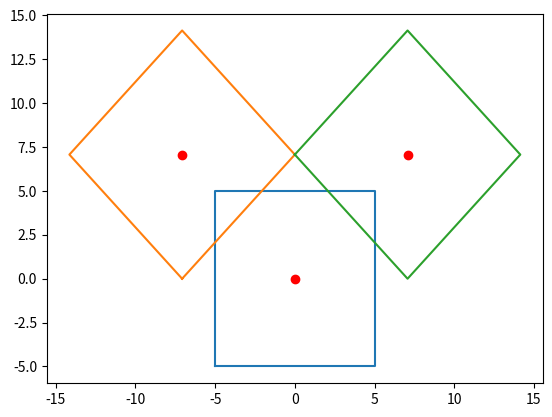

Python code for this plot:
import numpy as np
from matplotlib import pyplot as plt
class Point:
    def __init__(self, x, y, theta, radius):
        self.x =x
        self.y = y
        self.theta = theta
        self.radius = radius
    def nextTwoPoints(self):
        x1 = self.x + self.radius * np.cos(self.theta + 0.25 * np.pi)
        y1 = self.y + self.radius * np.sin(self.theta + 0.25 * np.pi)
        theta1 = self.theta + 0.25 * np.pi
        p1 = Point(x1,y1,theta1,self.radius)
        x2 = self.x + self.radius * np.cos(self.theta - 0.25 * np.pi)
        y2 = self.y + self.radius * np.sin(self.theta - 0.25 * np.pi)
        theta2 = self.theta - 0.25 * np.pi
        p2 = Point(x2, y2, theta2, self.radius)
        return p1,p2


    def getY(self):
        return self.y
    def getTheta(self):
        return self.theta
    def getX(self):
        return self.x
    def getRadius(self):
        return self.radius

    def isEqual(self, pointtest):
        if(pointtest.getX()==self.x):
            if(pointtest.getY() == self.y):
                return True
        return False
    def inRadius(self, pointtest):
        dxpower = np.power(self.x - pointtest.getX(),2)
        dypower = np.power(self.y - pointtest.getY(),2)
        quadsum = dxpower + dypower
        if quadsum < np.power(self.radius,2):
            return True
        return False
def getFourPoints(point1):
    radiushalve = 0.5 * point1.getRadius()
    x1, y1 = transformMatrix(-1,  1,point1.getTheta(),radiushalve)
    x2, y2 = transformMatrix( 1,  1, point1.getTheta(),radiushalve)
    x3, y3 = transformMatrix( 1, -1, point1.getTheta(),radiushalve)
    x4, y4 = transformMatrix(-1, -1, point1.getTheta(),radiushalve)
    x1 += point1.getX()
    x2 += point1.getX()
    x3 += point1.getX()
    x4 += point1.getX()
    xarray = np.array([x1,x2,x3,x4,x1])
    y1 += point1.getY()
    y2 += point1.getY()
    y3 += point1.getY()
    y4 += point1.getY()
    yarray = np.array([y1,y2,y3,y4,y1])

    return xarray, yarray


def transformMatrix(x, y, rot, radius):
    x1 = radius*(x * np.cos(rot) - y * np.sin(rot))
    y1 = radius*(x * np.sin(rot) + y * np.cos(rot))
    return x1, y1
def generatingPoints(x0, y0, theta0, radius, iterations):
    totallist = []
    templist = []
    currentpoints = []
    a = Point(x0,y0,theta0,radius)
    currentpoints.append(a)
    totallist.append(a)
    for i in range(0,iterations-1):
        for lol in currentpoints:
            var1 = True
            var2 = True
            point1a = lol.nextTwoPoints()[0]
            point1b = lol.nextTwoPoints()[1]
            for j in range(0,len(currentpoints)):
                if(currentpoints[j].inRadius(point1a)):
                    var1 = False
                if(currentpoints[j].inRadius(point1b)):
                    var2 = False
            if(var1):
                templist.append(lol.nextTwoPoints()[0])
                totallist.append(lol.nextTwoPoints()[0])
            if(var2):
                templist.append(lol.nextTwoPoints()[1])
                totallist.append(lol.nextTwoPoints()[1])
        currentpoints = templist
        templist = []

    xarray = np.zeros(len(totallist))
    yarray = np.zeros(len(totallist))
    tarray = np.zeros(len(totallist))

    for i in range(0,len(totallist)):
        xarray[i] = totallist[i].getX()
        yarray[i] = totallist[i].getY();
        tarray[i] = totallist[i].getTheta();

    return xarray,yarray,tarray
def generateSquares(point1, iterations):

    xarray, yarray, tarray = generatingPoints(point1.getX(), point1.getY(), point1.getTheta(),point1.getRadius(), iterations)
    plt.figure()
    plt.plot(xarray,yarray, 'ro')
    for i in range(0,len(xarray)):
        xsquare, ysquare = getFourPoints(Point(xarray[i],yarray[i],tarray[i],point1.getRadius()))
        plt.plot(xsquare,ysquare)
    plt.show()
point1 = Point(0,0,0,0)
point2 = Point(1,0,0,0)
print(str(point1.isEqual(point2)))
p1 = Point(0,0,0.5*np.pi, 10)
generateSquares(p1, 2)
